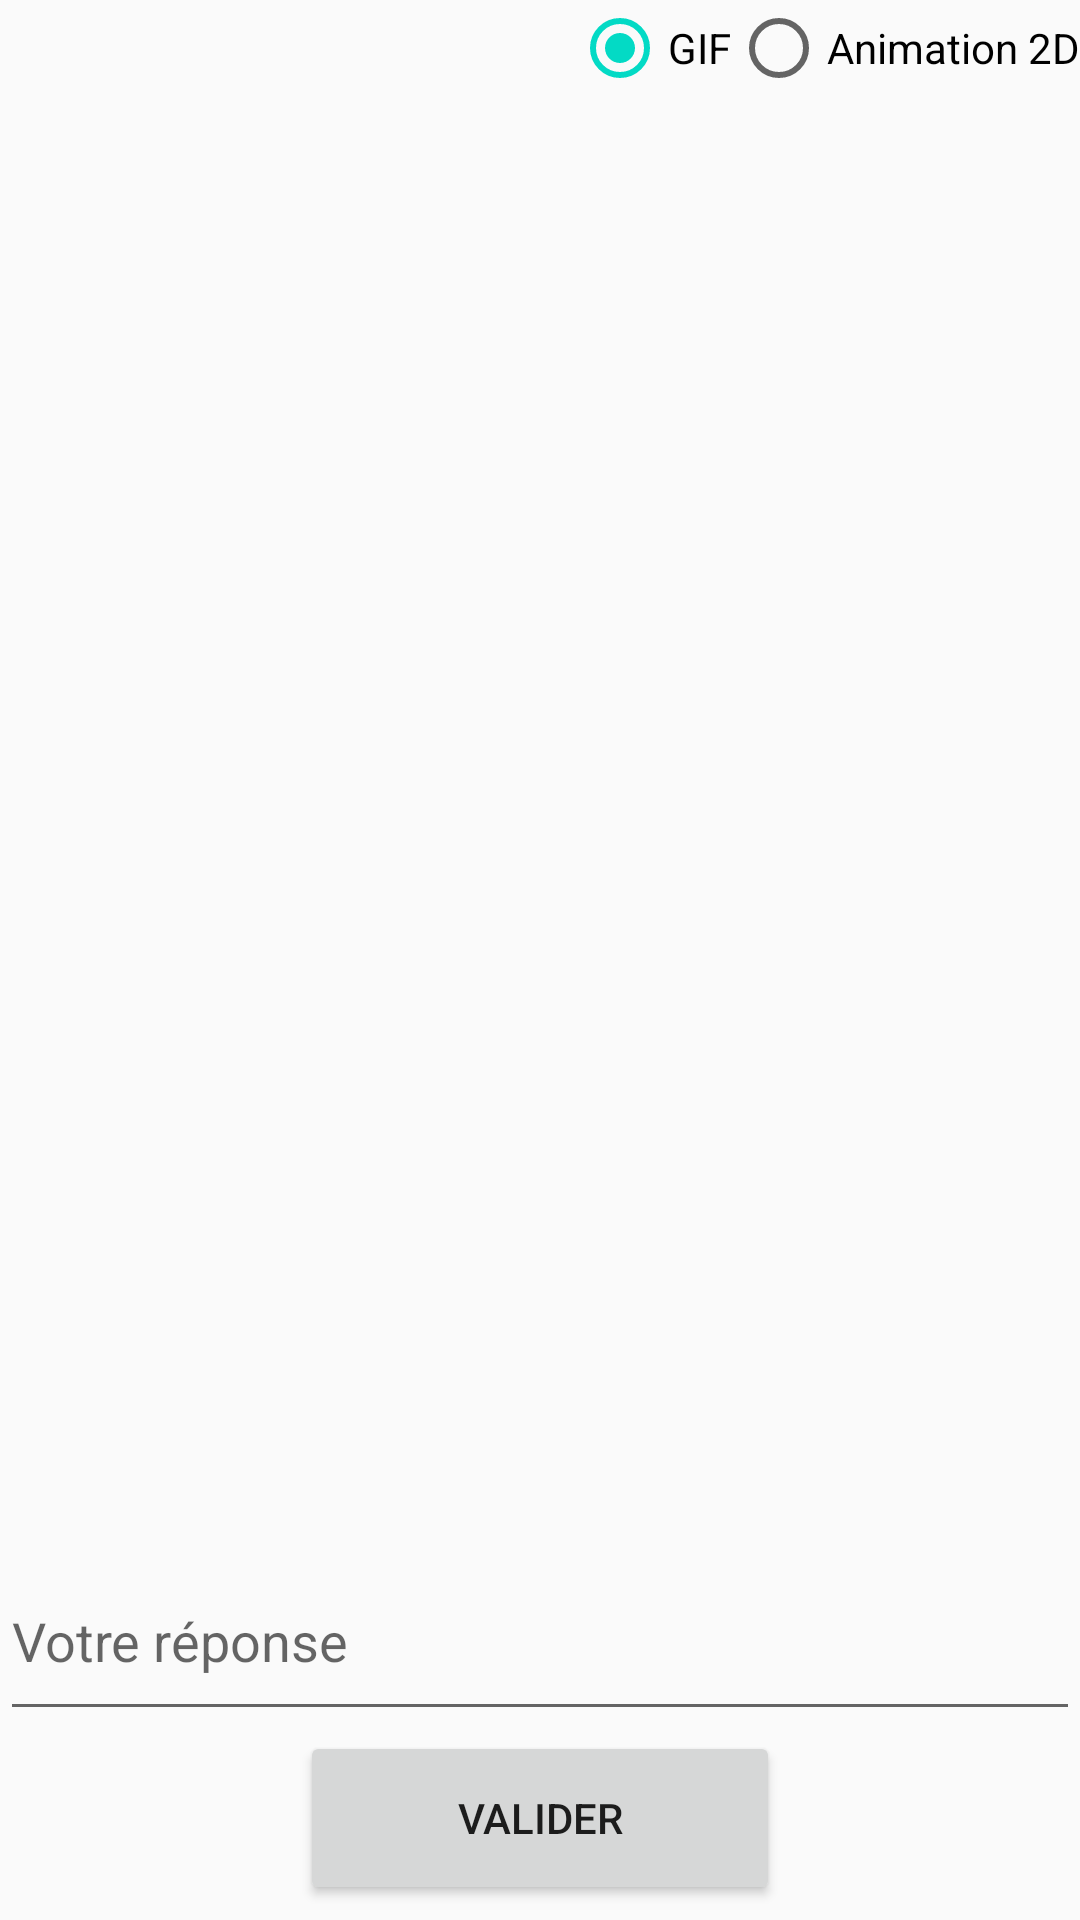

Here is an Android app screen rendered from its layout file. Give the layout XML and the strings, colors and styles it references.
<!-- AndroidManifest.xml: application theme Jour -->
<!-- res/layout/activity_game_menu.xml -->
<?xml version="1.0" encoding="utf-8"?>
<android.support.constraint.ConstraintLayout xmlns:android="http://schemas.android.com/apk/res/android"
    xmlns:app="http://schemas.android.com/apk/res-auto"
    xmlns:tools="http://schemas.android.com/tools"
    android:layout_width="match_parent"
    android:layout_height="match_parent"
    tools:context="com.enib.lesbg.tradsign.ParamMenu">

    <LinearLayout
        android:layout_width="match_parent"
        android:layout_height="match_parent"
        android:orientation="vertical">

        <RadioGroup
            android:id="@+id/GameModeRadioGroup"
            android:layout_width="wrap_content"
            android:layout_height="wrap_content"
            android:orientation="horizontal"
            android:checkedButton="@+id/GifButG"
            android:layout_gravity="right">

            <RadioButton
                android:id="@+id/GifButG"
                android:layout_width="wrap_content"
                android:layout_height="wrap_content"
                android:text="@string/gifMode"
                android:onClick="onAnimButtonClicked" />

            <RadioButton
                android:id="@+id/AnimButG"
                android:layout_width="wrap_content"
                android:layout_height="wrap_content"
                android:text="@string/animate2DMode"
                android:onClick="onAnimButtonClicked"/>

        </RadioGroup>

        <TextView
            android:id="@+id/QuestionText"
            android:layout_width="match_parent"
            android:layout_height="wrap_content"
            android:gravity="center_horizontal"
            android:textSize="25sp"/>

        <com.enib.lesbg.tradsign.AnimatedCharacter
            android:id="@+id/AnimatedCharacterG"
            android:layout_width="match_parent"
            android:layout_height="0dp"
            android:visibility="invisible"/>

        <VideoView
            android:id="@+id/GifVideoViewG"
            android:layout_width="match_parent"
            android:layout_height="match_parent"
            android:focusable="false"
            android:layout_weight="3"
            android:layout_gravity="center_horizontal"
            android:visibility="invisible" />

        <EditText
            android:id="@+id/AnswerText"
            android:layout_width="match_parent"
            android:layout_height="match_parent"
            android:inputType="text"
            android:lines="1"
            android:hint="@string/gameEditTextHint"
            android:layout_weight="9" />


        <Button
            android:id="@+id/validate"
            android:layout_width="match_parent"
            android:layout_height="match_parent"
            android:text="@string/validate"
            android:onClick="onValidateButtonCLicked"
            android:layout_weight="9"
            android:layout_gravity="bottom|center_horizontal"
            android:layout_marginRight="100dp"
            android:layout_marginLeft="100dp"
            android:layout_marginBottom="5dp"/>

    </LinearLayout>

</android.support.constraint.ConstraintLayout>
<!-- resources referenced by this layout -->
<resources>
  <string name="animate2DMode">Animation 2D</string>
  <string name="gameEditTextHint">Votre réponse</string>
  <string name="gifMode">GIF</string>
  <string name="validate">Valider</string>
  <style name="Jour" parent="Theme.AppCompat.Light.DarkActionBar">
          <item name="colorPrimary">@color/colorPrimary</item>
          <item name="colorPrimaryDark">@color/colorPrimaryDark</item>
          <item name="colorAccent">@color/colorAccent</item>
      </style>
  <!-- not gathered from this repository: default colours our renderer supplied (Android Studio template values) -->
  <color name="colorPrimary">#FF6200EE</color>
  <color name="colorPrimaryDark">#FF3700B3</color>
  <color name="colorAccent">#FF03DAC5</color>
</resources>
